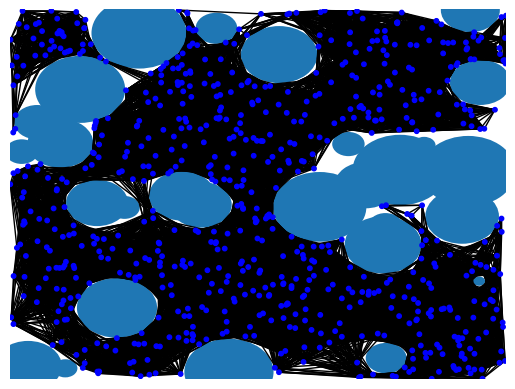

Reproduce this figure in Python.
"""
Python file to run and visualize PRM Planner
Code below assumes Circular obstacles, collision functions can be changed to accomodate for others
Only generates PRM graph, paths can be found using Dijkstra's / A*
"""


import networkx as nx
import matplotlib.pyplot as plt
import numpy as np
import copy

def get_dist(point1, point2):
    """Computes the distance between 2 points"""
    return np.linalg.norm(point1 - point2)

def get_random_point(bounds):
    """Generates a random point within bounds"""
    x_point = np.random.uniform(bounds[0][0], bounds[0][1])
    y_point = np.random.uniform(bounds[1][0], bounds[1][1])
    return np.array([x_point, y_point])

def get_nearest_neighbor(point, nodes):
    """Finds the nearest node in tree to new point"""
    idx = 0
    min_dist = get_dist(nodes[0], point)
    for i in range(1, len(nodes)):
        curr_dist = get_dist(nodes[i], point)
        if curr_dist < min_dist:
            min_dist = curr_dist
            idx = i
    return (idx, min_dist)

def bound_point_dist(point, neighbor, max_range):
    """Finds point in same direction as generated point within some maximum radius"""
    curr_dist = get_dist(point, neighbor)
    if curr_dist > max_range:
        direction_vec = (point - neighbor) / curr_dist * max_range
        point = neighbor + direction_vec
    return point

def check_in_obstacle(point, obstacles):
    """Checks if a point lies in an obstacle"""
    for obstacle in obstacles:
        x, y, radius = obstacle
        if get_dist(point, np.array([x, y])) < radius:
            return True
    return False

def check_intersection(point1, point2, obstacle):
    """Checks if path between 2 points goes through obstacle"""
    #Obstacle: (c_x, c_y, rad)
    c_x, c_y, r = obstacle
    x1 = point1[0]
    x2 = point2[0]
    y1 = point1[1]
    y2 = point2[1]
    a = x1**2 + x2**2 - 2*x1*x2 + y1**2 + y2**2 - 2*y1*y2
    b = 2*x1*x2 - 2*x2*x2 - 2*c_x*x1 + 2*c_x*x2 + 2*y1*y2 - 2*y2*y2 - 2*c_y*y1 + 2*c_y*y2
    c = c_x**2 - 2*c_x*x2 + x2**2 + c_y**2 - 2*c_y*y2 + y2**2 - r**2

    if b**2 - 4*a*c < 0:
        return False
    
    disc = np.sqrt(b**2 - 4*a*c)
    pos_root = (-b + disc) / (2*a)
    neg_root = (-b - disc) / (2*a)
    return (0 <= pos_root <= 1) or (0 <= neg_root <= 1)

def check_intersections(point1, point2, obstacles):
    """Checks if path between 2 points goes through any obstacle"""
    for obstacle in obstacles:
        if check_intersection(point1, point2, obstacle):
            return True
    return False

def find_neighbors(point, nodes, max_dist):
    """Finds all neighbors within a certain radius"""
    neighbors = []
    for i in range(len(nodes)):
        if get_dist(point, nodes[i]) <= max_dist:
            neighbors.append(i)
    return neighbors

def plot(nodes, edges, obstacles, bounds, path=[]):
    """Plots PRM graph"""
    g = nx.Graph()
    for i in range(len(nodes)):
        g.add_node(i)
    for i in range(len(edges)):
        for j in range(len(edges[i])):
            g.add_edge(i, edges[i][j])
    pos = copy.deepcopy(nodes)
    color_map = ["blue"] * len(nodes)

    for p in path:
        color_map[p] = "purple"
    if len(path) > 0:
        color_map[path[0]] = "red"
        color_map[path[-1]] = "green"

    fig, ax = plt.subplots()

    for obstacle in obstacles:
        circle=plt.Circle((obstacle[0],obstacle[1]),obstacle[2])
        ax.add_patch(circle)

    nx.draw(g, pos=pos, node_color = color_map, node_size=10)
    plt.xlim(bounds[0][0], bounds[0][1])
    plt.ylim(bounds[1][0], bounds[1][1])
    plt.show()

def prm(obstacles, max_range=2, iters=1000, bounds=[[0, 10], [0, 10]]):
    """Runs PRM algorithm"""
    nodes = []
    edges = []
    T_new = -1
    
    # Checking if node is close enough to goal
    for i in range(iters):
        
        #Generating new node & checking if it is a valid node
        random_point = get_random_point(bounds)
        if check_in_obstacle(random_point, obstacles):
            continue
    
        neighbors = find_neighbors(random_point, nodes, max_range)

        # Adding node to graph
        nodes.append(random_point)
        edges.append([])
        T_new += 1

        for neighbor in neighbors:
            if not check_intersections(nodes[neighbor], random_point, obstacles):
                edges[neighbor].append(T_new)
                edges[T_new].append(neighbor)
    return nodes, edges

if __name__ == "__main__":
    """Main function for running PRM"""
    bounds=[[0, 10], [0, 10]]
    #Generating obstacles
    obstacles = []
    for i in range(30):
        center = get_random_point(bounds)
        radius = np.random.uniform(0.1, 1)
        obstacles.append((center[0], center[1], radius))
    
    nodes, edges = prm(obstacles, bounds=bounds)
    plot(nodes, edges, obstacles, bounds)
    #Generating start / end
